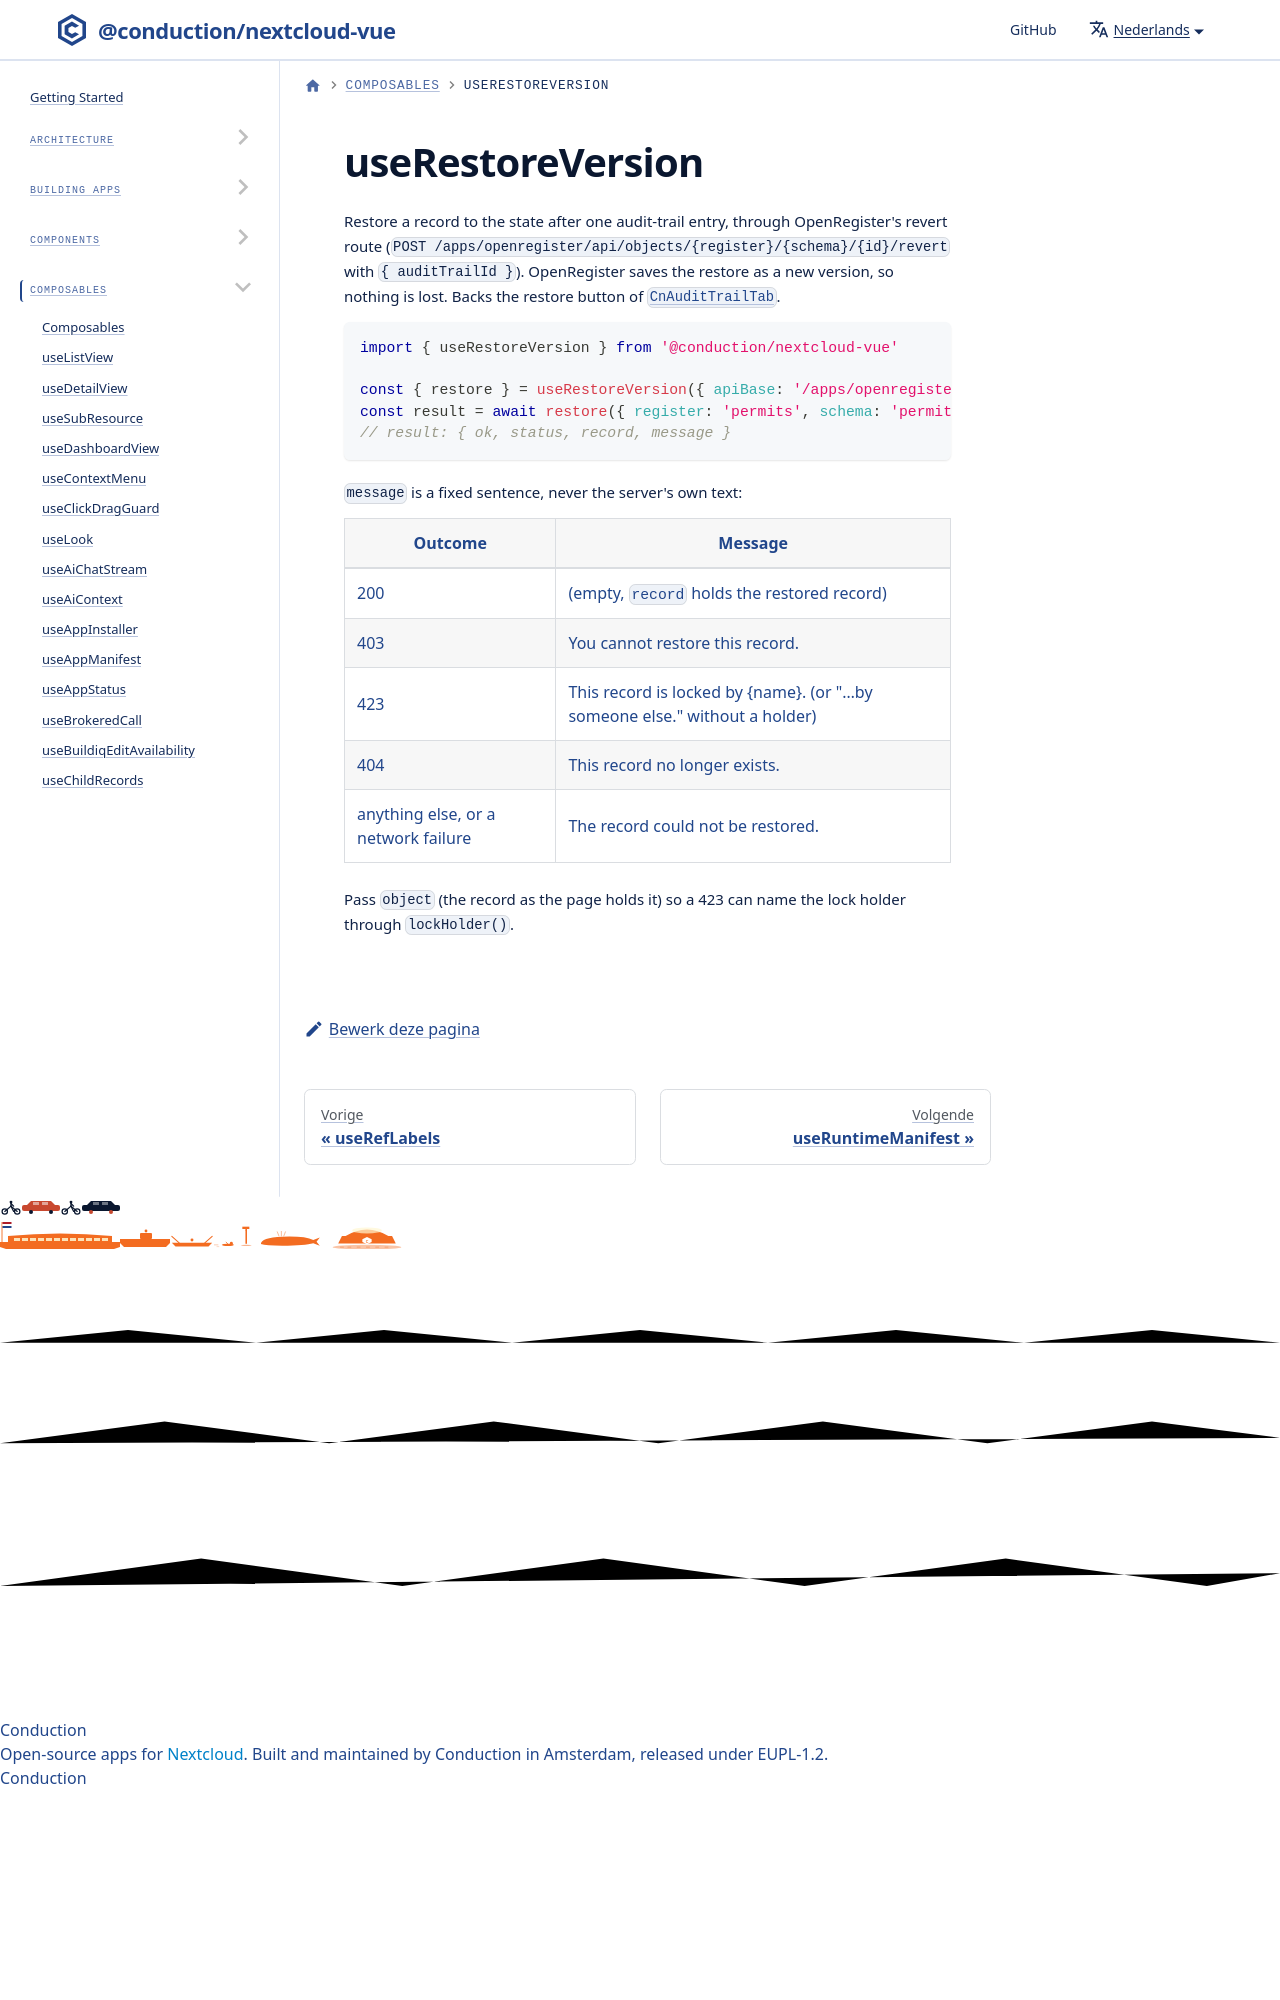

repository: ConductionNL/nextcloud-vue · page: nl/docs/utilities/composables/use-restore-version/index.html · generator: docusaurus

# useRestoreVersion

Restore a record to the state after one audit-trail entry, through OpenRegister's revert route (`POST /apps/openregister/api/objects/{register}/{schema}/{id}/revert` with `{ auditTrailId }`). OpenRegister saves the res
